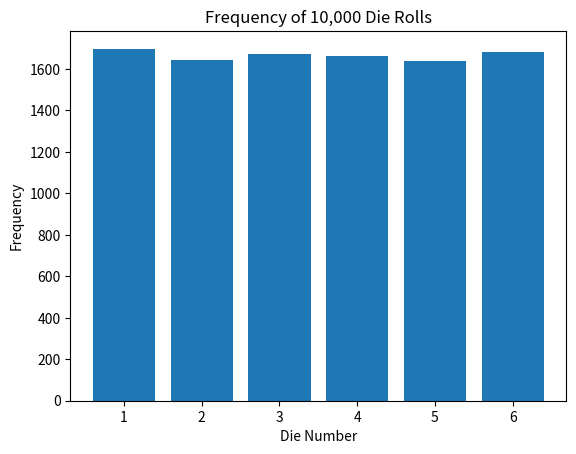

The script that saved this image:
# Probability of getting 6 on a fair die
favorable = 1
total = 6
p = favorable / total
print("Probability:", p)
print("Percentage:", p * 100, "%")

coin_sample_space = {"H", "T"}
die_sample_space = {1, 2, 3, 4, 5, 6}
even_event = {2, 4, 6}

print("Coin:", coin_sample_space)
print("Die:", die_sample_space)
print("Even event:", even_event)

p_rain = 0.30
print("P(No rain) =", 1 - p_rain)

# 1 or 6 on a die
p_1_or_6 = (1/6) + (1/6)
print("P(1 or 6) =", p_1_or_6)

A = {2, 4, 6}
B = {4, 5, 6}
print("A or B:", A | B)
print("A and B:", A & B)

p_two_heads = (1/2) * (1/2)
print("P(Two Heads) =", p_two_heads)
print("Percentage =", p_two_heads * 100, "%")

p_two_aces = (4/52) * (3/51)
print("P(Two Aces) =", p_two_aces)

p_studied_given_passed = 9 / 12
print("P(Studied | Passed) =", p_studied_given_passed)
print("Percentage =", p_studied_given_passed * 100, "%")

import random

results = [random.choice(["H", "T"]) for _ in range(10)]
heads = results.count("H")
tails = results.count("T")

print("Results:", results)
print("Heads:", heads)
print("Tails:", tails)
print("Experimental P(Heads):", heads / 10)

n = 10000
heads = 0

for _ in range(n):
    if random.choice(["H", "T"]) == "H":
        heads += 1

print("Experimental P(Heads):", heads / n)
print("Theoretical P(Heads):", 0.5)

n = 10000
six_count = 0

for _ in range(n):
    if random.randint(1, 6) == 6:
        six_count += 1

print("Experimental P(6):", six_count / n)
print("Theoretical P(6):", 1/6)

import matplotlib.pyplot as plt

rolls = [random.randint(1, 6) for _ in range(10000)]
counts = [rolls.count(i) for i in range(1, 7)]

plt.bar(range(1, 7), counts)
plt.xlabel("Die Number")
plt.ylabel("Frequency")
plt.title("Frequency of 10,000 Die Rolls")
plt.xticks(range(1, 7))
plt.show()

p_defective = 0.02
print("P(Defective):", p_defective)
print("P(Not defective):", 1 - p_defective)

# Answers
print("1.", 3/6)
print("2.", 2/6)
print("3.", (1/2)*(1/2))
print("4.", 3/10)
print("5.", 1-0.35)
